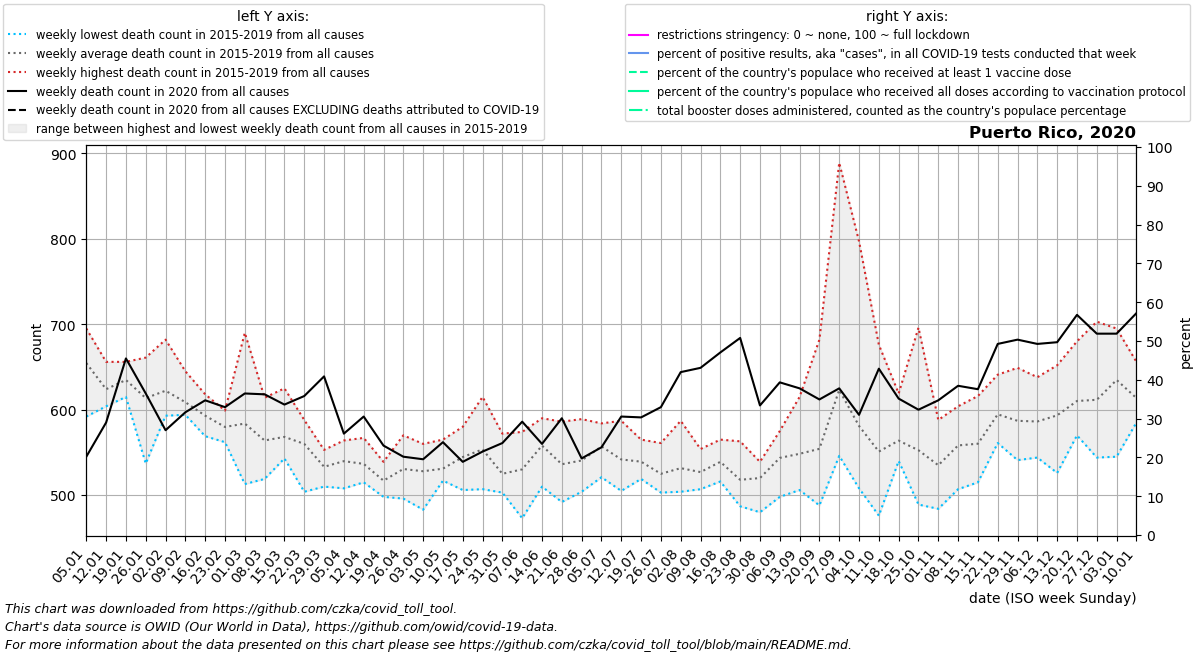

Values plotted in this chart, from the file beside it:
date, location, time_unit, time, deaths_2010_all_ages, deaths_2011_all_ages, deaths_2012_all_ages, deaths_2013_all_ages, deaths_2014_all_ages, deaths_2015_all_ages, deaths_2016_all_ages, deaths_2017_all_ages, deaths_2018_all_ages, deaths_2019_all_ages, deaths_2020_all_ages, deaths_2021_all_ages, deaths_2022_all_ages, new_deaths, new_cases_smoothed, new_tests_smoothed, positive_test_percent, stringency_index, people_vaccinated, people_fully_vaccinated
2020-01-05, Puerto Rico, weekly, 1, , , , , , 637.0, 592.0, 695.0, 685.0, 664.0, 545.0, 713.0, 825.0, , , , , , , 
2020-01-12, Puerto Rico, weekly, 2, , , , , , 633.0, 615.0, 604.0, 656.0, 612.0, 585.0, 654.0, 869.0, , , , , , , 
2020-01-19, Puerto Rico, weekly, 3, , , , , , 620.0, 615.0, 656.0, 646.0, 637.0, 660.0, 652.0, 868.0, , , , , , , 
2020-01-26, Puerto Rico, weekly, 4, , , , , , 537.0, 661.0, 641.0, 608.0, 621.0, 619.0, 670.0, 801.0, , , , , , , 
2020-02-02, Puerto Rico, weekly, 5, , , , , , 605.0, 682.0, 593.0, 617.0, 614.0, 576.0, 621.0, 665.0, , , , , , , 
2020-02-09, Puerto Rico, weekly, 6, , , , , , 594.0, 645.0, 594.0, 598.0, 613.0, 597.0, 636.0, 697.0, , , , , , , 
2020-02-16, Puerto Rico, weekly, 7, , , , , , 579.0, 598.0, 569.0, 601.0, 618.0, 611.0, 645.0, 662.0, , , , , , , 
2020-02-23, Puerto Rico, weekly, 8, , , , , , 595.0, 599.0, 562.0, 576.0, 567.0, 603.0, 620.0, 636.0, , , , , , , 
2020-03-01, Puerto Rico, weekly, 9, , , , , , 576.0, 513.0, 560.0, 690.0, 580.0, 619.0, 627.0, 632.0, , , , , , , 
2020-03-08, Puerto Rico, weekly, 10, , , , , , 519.0, 528.0, 614.0, 586.0, 573.0, 618.0, 605.0, 597.0, , , 8.0, , , , 
2020-03-15, Puerto Rico, weekly, 11, , , , , , 559.0, 566.0, 543.0, 625.0, 548.0, 606.0, 633.0, 577.0, , , 51.0, , , , 
2020-03-22, Puerto Rico, weekly, 12, , , , , , 504.0, 588.0, 562.0, 577.0, 569.0, 616.0, 631.0, 605.0, , , 190.0, , , , 
2020-03-29, Puerto Rico, weekly, 13, , , , , , 553.0, 510.0, 532.0, 540.0, 531.0, 639.0, 596.0, 635.0, , , 555.0, , , , 
2020-04-05, Puerto Rico, weekly, 14, , , , , , 508.0, 549.0, 564.0, 557.0, 521.0, 572.0, 587.0, 605.0, , , 1086, , , , 
2020-04-12, Puerto Rico, weekly, 15, , , , , , 547.0, 527.0, 567.0, 515.0, 527.0, 592.0, 646.0, 615.0, , , 1476, , , , 
2020-04-19, Puerto Rico, weekly, 16, , , , , , 501.0, 515.0, 539.0, 498.0, 532.0, 558.0, 689.0, 572.0, , , 1163, , , , 
2020-04-26, Puerto Rico, weekly, 17, , , , , , 530.0, 503.0, 554.0, 496.0, 570.0, 545.0, 622.0, 641.0, , , 1416, , , , 
2020-05-03, Puerto Rico, weekly, 18, , , , , , 560.0, 483.0, 508.0, 530.0, 559.0, 542.0, 663.0, 622.0, , , 1938, , , , 
2020-05-10, Puerto Rico, weekly, 19, , , , , , 517.0, 524.0, 525.0, 565.0, 524.0, 562.0, 663.0, 635.0, , , 2318, , , , 
2020-05-17, Puerto Rico, weekly, 20, , , , , , 506.0, 524.0, 566.0, 547.0, 580.0, 539.0, 636.0, 720.0, , , 2439, , , , 
2020-05-24, Puerto Rico, weekly, 21, , , , , , 507.0, 551.0, 578.0, 517.0, 615.0, 551.0, 622.0, 609.0, , , 6366, , , , 
2020-05-31, Puerto Rico, weekly, 22, , , , , , 508.0, 536.0, 506.0, 503.0, 572.0, 561.0, 617.0, 619.0, , , 7888, , , , 
2020-06-07, Puerto Rico, weekly, 23, , , , , , 473.0, 563.0, 521.0, 520.0, 574.0, 586.0, 578.0, 648.0, , , 8198, , , , 
2020-06-14, Puerto Rico, weekly, 24, , , , , , 510.0, 548.0, 590.0, 575.0, 567.0, 560.0, 606.0, 610.0, , , 11893, , , , 
2020-06-21, Puerto Rico, weekly, 25, , , , , , 526.0, 527.0, 550.0, 492.0, 586.0, 590.0, 625.0, 658.0, , , 8570, , , , 
2020-06-28, Puerto Rico, weekly, 26, , , , , , 504.0, 547.0, 551.0, 512.0, 589.0, 543.0, 640.0, 681.0, , , 8940, , , , 
2020-07-05, Puerto Rico, weekly, 27, , , , , , 521.0, 584.0, 523.0, 574.0, 583.0, 556.0, 606.0, 701.0, , , 8196, , , , 
2020-07-12, Puerto Rico, weekly, 28, , , , , , 529.0, 539.0, 505.0, 549.0, 587.0, 592.0, 586.0, 668.0, , , 6163, , , , 
2020-07-19, Puerto Rico, weekly, 29, , , , , , 545.0, 522.0, 545.0, 519.0, 565.0, 591.0, 588.0, 658.0, , , 6654, , , , 
2020-07-26, Puerto Rico, weekly, 30, , , , , , 503.0, 561.0, 547.0, 505.0, 509.0, 603.0, 588.0, 656.0, , , 9133, , , , 
2020-08-02, Puerto Rico, weekly, 31, , , , , , 504.0, 552.0, 587.0, 506.0, 509.0, 644.0, 646.0, 730.0, , , 10845, , , , 
2020-08-09, Puerto Rico, weekly, 32, , , , , , 527.0, 554.0, 507.0, 516.0, 531.0, 649.0, 685.0, 713.0, , , 13932, , , , 
2020-08-16, Puerto Rico, weekly, 33, , , , , , 531.0, 535.0, 516.0, 548.0, 565.0, 667.0, 687.0, 612.0, , , 19952, , , , 
2020-08-23, Puerto Rico, weekly, 34, , , , , , 498.0, 563.0, 487.0, 523.0, 519.0, 684.0, 682.0, 679.0, , , 6695, , , , 
2020-08-30, Puerto Rico, weekly, 35, , , , , , 480.0, 517.0, 539.0, 531.0, 533.0, 605.0, 691.0, 668.0, , , 9364, , , , 
2020-09-06, Puerto Rico, weekly, 36, , , , , , 560.0, 569.0, 575.0, 498.0, 516.0, 632.0, 713.0, 589.0, , , 9665, , , , 
2020-09-13, Puerto Rico, weekly, 37, , , , , , 521.0, 533.0, 615.0, 506.0, 567.0, 625.0, 671.0, 610.0, , , 8045, , , , 
2020-09-20, Puerto Rico, weekly, 38, , , , , , 488.0, 545.0, 682.0, 512.0, 544.0, 612.0, 682.0, 740.0, , , 8976, , , , 
2020-09-27, Puerto Rico, weekly, 39, , , , , , 546.0, 571.0, 889.0, 552.0, 558.0, 625.0, 612.0, 684.0, , , 11507, , , , 
2020-10-04, Puerto Rico, weekly, 40, , , , , , 551.0, 538.0, 797.0, 511.0, 508.0, 594.0, 584.0, 679.0, , , 10773, , , , 
2020-10-11, Puerto Rico, weekly, 41, , , , , , 541.0, 537.0, 676.0, 476.0, 525.0, 648.0, 640.0, 689.0, , , 9945, , , , 
2020-10-18, Puerto Rico, weekly, 42, , , , , , 540.0, 545.0, 619.0, 547.0, 568.0, 613.0, 588.0, 679.0, , , 9305, , , , 
2020-10-25, Puerto Rico, weekly, 43, , , , , , 502.0, 489.0, 696.0, 557.0, 519.0, 600.0, 613.0, 701.0, , , 10231, , , , 
2020-11-01, Puerto Rico, weekly, 44, , , , , , 484.0, 547.0, 588.0, 529.0, 527.0, 611.0, 622.0, 659.0, , , 11460, , , , 
2020-11-08, Puerto Rico, weekly, 45, , , , , , 507.0, 569.0, 604.0, 531.0, 580.0, 628.0, 617.0, 683.0, , , 11224, , , , 
2020-11-15, Puerto Rico, weekly, 46, , , , , , 515.0, 584.0, 616.0, 537.0, 549.0, 624.0, 614.0, 711.0, , , 13280, , , , 
2020-11-22, Puerto Rico, weekly, 47, , , , , , 595.0, 561.0, 641.0, 595.0, 581.0, 677.0, 580.0, 778.0, , , 15946, , , , 
2020-11-29, Puerto Rico, weekly, 48, , , , , , 543.0, 586.0, 649.0, 541.0, 616.0, 682.0, 604.0, 732.0, , , 16370, , , , 
2020-12-06, Puerto Rico, weekly, 49, , , , , , 544.0, 638.0, 611.0, 586.0, 552.0, 677.0, 627.0, 805.0, , , 13712, , , , 
2020-12-13, Puerto Rico, weekly, 50, , , , , , 582.0, 598.0, 652.0, 609.0, 526.0, 679.0, 629.0, 761.0, , , 17300, , , , 
2020-12-20, Puerto Rico, weekly, 51, , , , , , 580.0, 680.0, 650.0, 571.0, 570.0, 711.0, 629.0, , , , 13097, , , , 
2020-12-27, Puerto Rico, weekly, 52, , , , , , 574.0, 703.0, 613.0, 624.0, 544.0, 689.0, 696.0, , , , 9489, , , , 
2021-01-03, Puerto Rico, weekly, 53, , , , , 637.0, 583.0, 695.0, 685.0, 664.0, 545.0, 689.0, 825.0, , , , 7275, , , , 
2021-01-10, Puerto Rico, weekly, 1, , , , , 633.0, 592.0, 604.0, 656.0, 612.0, 585.0, 713.0, 869.0, , , , 6430, , , , 
